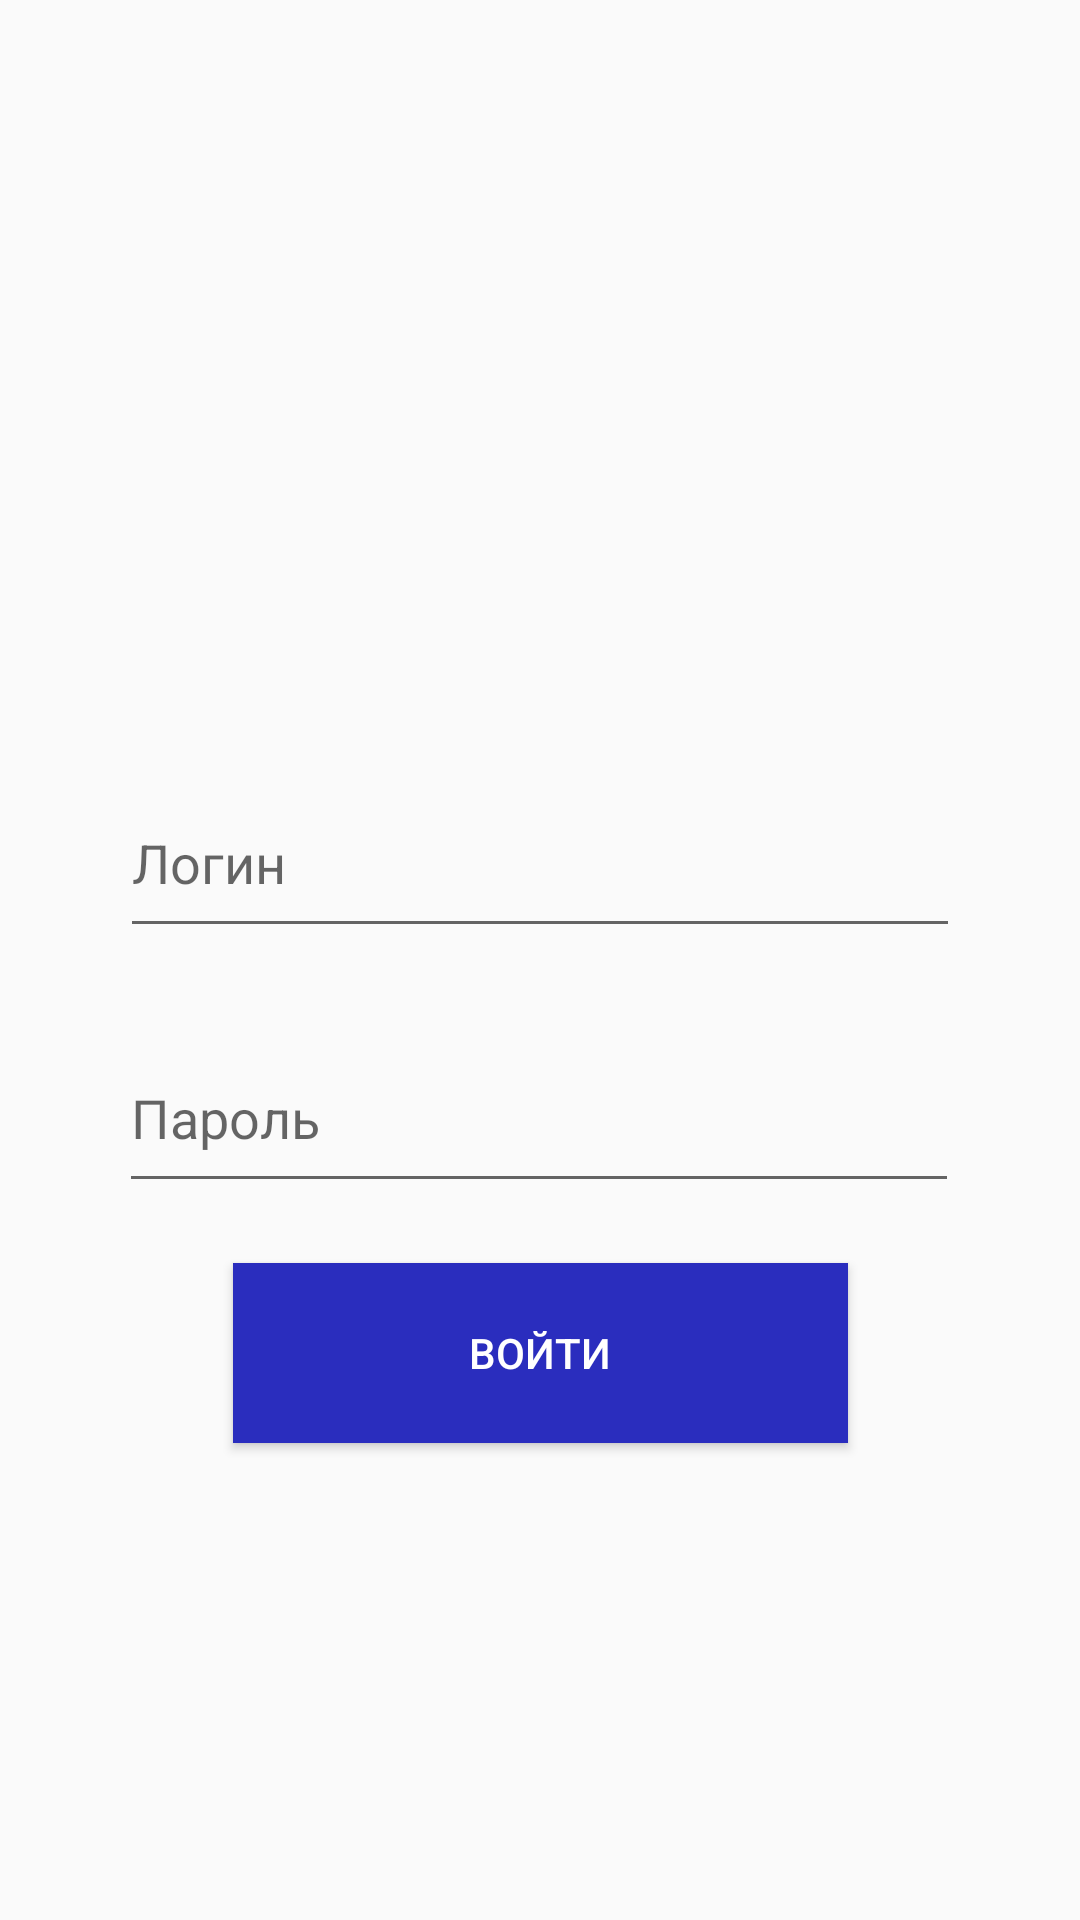

Here is an Android app screen rendered from its layout file. Give the layout XML and the strings, colors and styles it references.
<!-- AndroidManifest.xml: application theme Theme.CustomFinShop -->
<!-- res/layout/fragment_login.xml -->
<?xml version="1.0" encoding="utf-8"?>
<androidx.constraintlayout.widget.ConstraintLayout
    xmlns:android="http://schemas.android.com/apk/res/android"
    xmlns:tools="http://schemas.android.com/tools"
    android:layout_width="match_parent"
    android:layout_height="match_parent"
    xmlns:app="http://schemas.android.com/apk/res-auto"
    tools:context=".ui.LoginFragment"
    tools:viewBindingIgnore="true">

    <androidx.constraintlayout.widget.ConstraintLayout
        android:layout_width="match_parent"
        android:layout_height="match_parent"
        android:visibility="visible"
        app:layout_constraintBottom_toBottomOf="parent"
        app:layout_constraintEnd_toEndOf="parent"
        app:layout_constraintStart_toStartOf="parent"
        app:layout_constraintTop_toTopOf="parent">

        <ImageView
            android:id="@+id/imageView"
            android:layout_width="150dp"
            android:layout_height="150dp"
            app:layout_constraintBottom_toBottomOf="parent"
            app:layout_constraintEnd_toEndOf="parent"
            app:layout_constraintHorizontal_bias="0.498"
            app:layout_constraintStart_toStartOf="parent"
            app:layout_constraintTop_toTopOf="parent"
            app:layout_constraintVertical_bias="0.194"
            app:srcCompat="@drawable/logo"
            android:contentDescription=""
            tools:ignore="ContentDescription" />

        <EditText
            android:id="@+id/etTxt"
            android:layout_width="280dp"
            android:layout_height="60dp"
            android:layout_marginTop="48dp"
            android:layout_marginBottom="25dp"
            android:ems="10"
            android:hint="@string/login"
            android:inputType="textPersonName"
            app:layout_constraintBottom_toTopOf="@+id/etPassword"
            app:layout_constraintEnd_toEndOf="parent"
            app:layout_constraintHorizontal_bias="0.502"
            app:layout_constraintStart_toStartOf="parent"
            app:layout_constraintTop_toBottomOf="@+id/imageView"
            android:autofillHints="" />

        <EditText
            android:id="@+id/etPassword"
            android:layout_width="280dp"
            android:layout_height="60dp"
            android:ems="10"
            android:hint="@string/password"
            android:inputType="textPassword"
            app:layout_constraintBottom_toTopOf="@+id/button"
            app:layout_constraintEnd_toEndOf="parent"
            app:layout_constraintHorizontal_bias="0.497"
            app:layout_constraintStart_toStartOf="parent"
            app:layout_constraintTop_toBottomOf="@+id/etTxt"
            app:layout_constraintVertical_bias="0.373"
            android:autofillHints=""/>

        <Button
            android:id="@+id/button"
            android:layout_width="205dp"
            android:layout_height="60dp"
            android:layout_marginTop="20dp"
            android:layout_marginBottom="196dp"
            android:background="@color/purple_500"
            android:text="@string/enter"
            android:textColor="@color/white"
            app:layout_constraintBottom_toBottomOf="parent"
            app:layout_constraintEnd_toEndOf="parent"
            app:layout_constraintStart_toStartOf="parent"
            app:layout_constraintTop_toBottomOf="@+id/etPassword" />

    </androidx.constraintlayout.widget.ConstraintLayout>

</androidx.constraintlayout.widget.ConstraintLayout>
<!-- resources referenced by this layout -->
<resources>
  <color name="purple_500">#2A2DBE</color>
  <color name="white">#FFFFFFFF</color>
  <string name="enter">Войти</string>
  <string name="login">Логин</string>
  <string name="password">Пароль</string>
  <style name="Theme.CustomFinShop" parent="Theme.AppCompat.DayNight.NoActionBar">
          <item name="colorPrimary">@color/purple_500</item>
          <item name="colorPrimaryVariant">@color/purple_700</item>
          <item name="colorOnPrimary">@color/white</item>
          
          <item name="colorSecondary">@color/purple_700</item>
          <item name="colorSecondaryVariant">@color/purple_500</item>
          <item name="colorOnSecondary">@color/black</item>
          
          <item name="android:statusBarColor">?attr/colorPrimaryVariant</item>
      </style>
  <color name="purple_700">#FF3700B3</color>
  <color name="black">#FF000000</color>
</resources>
